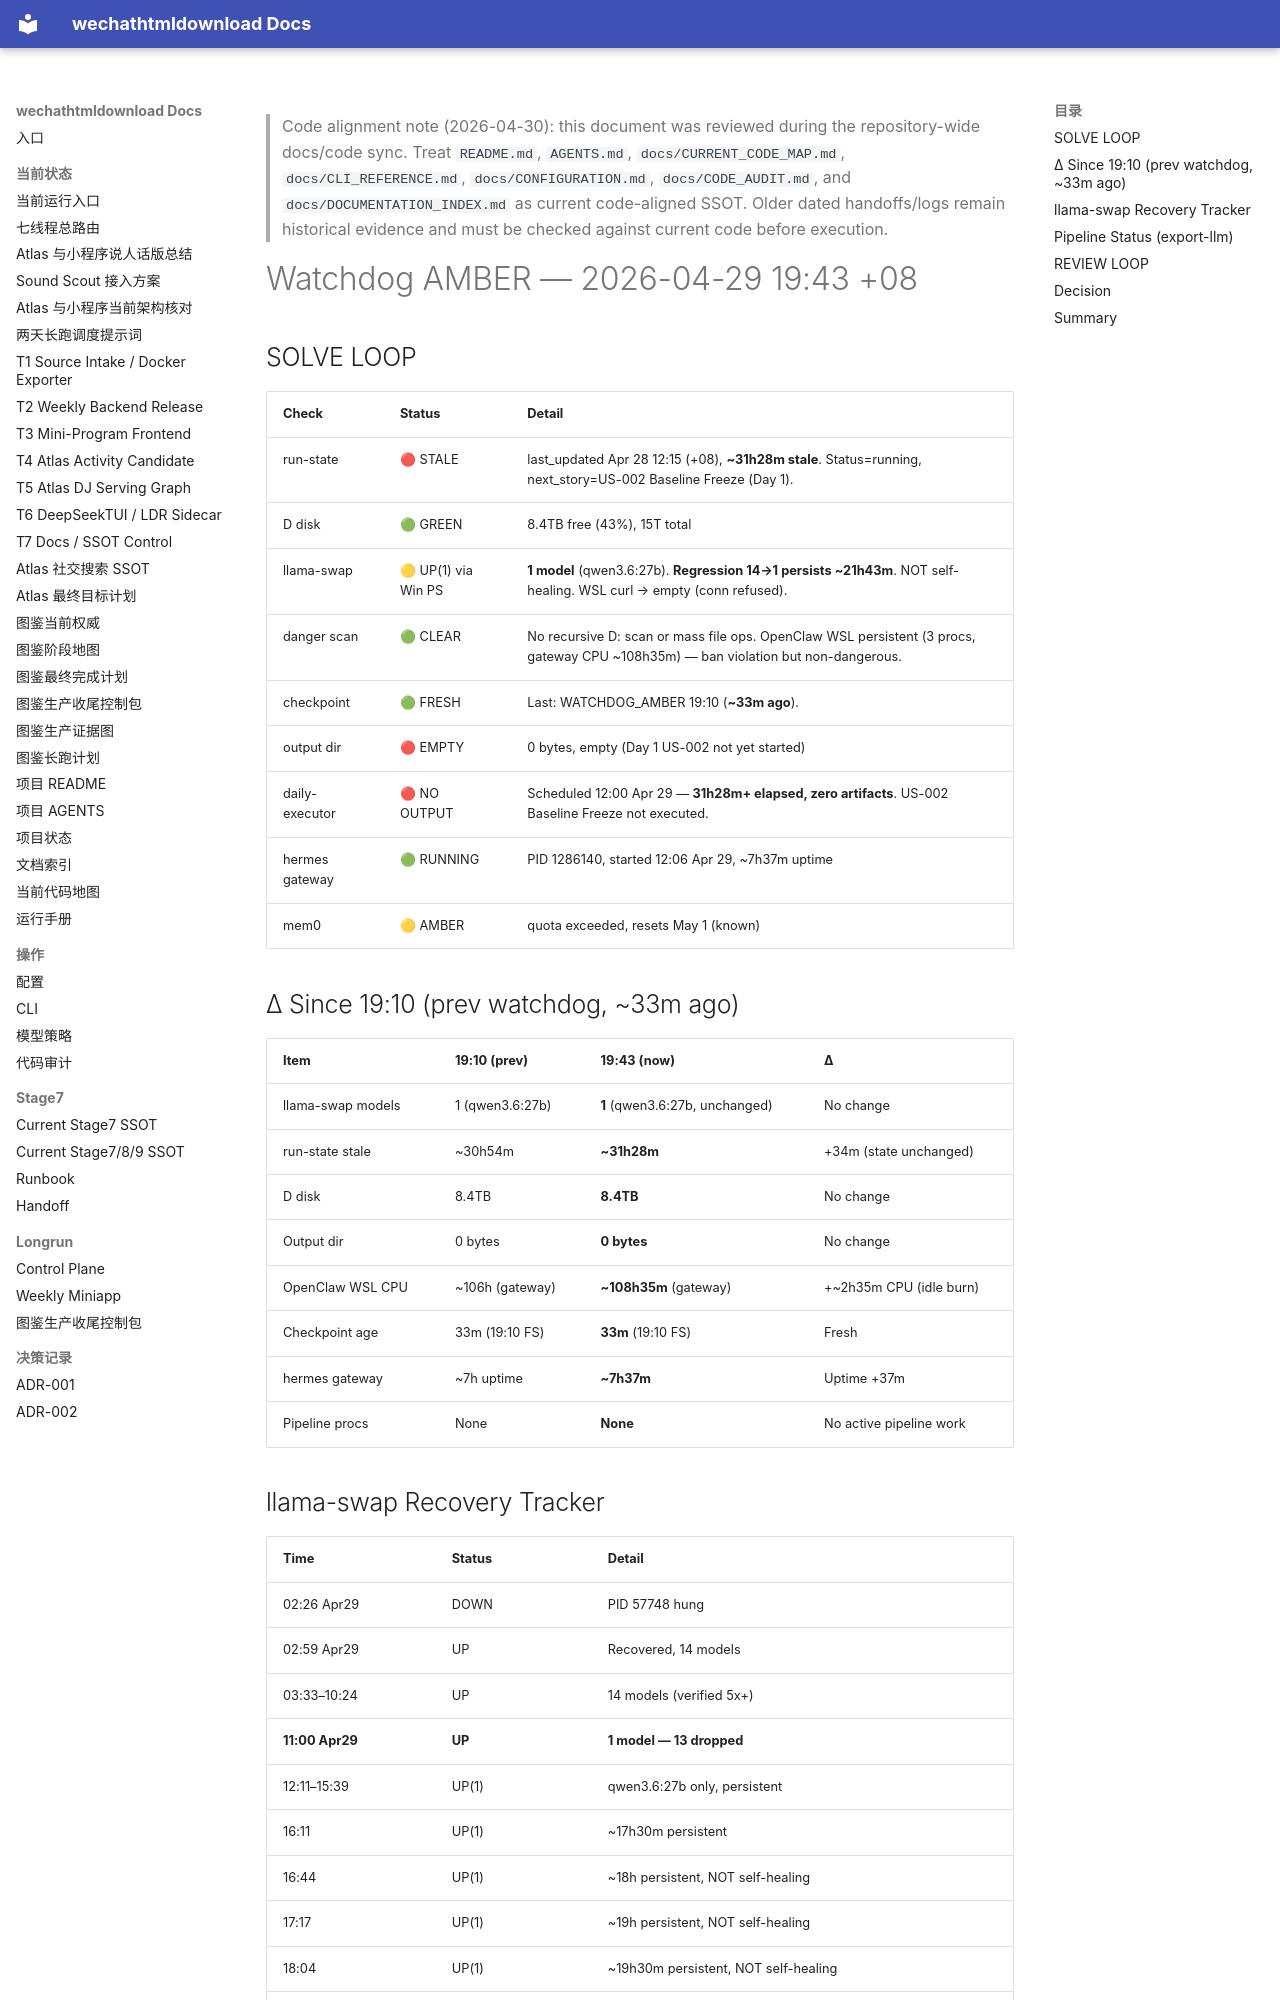

repository: yutianyu111602-glitch/wechathtmldownload · page: longrun/hermes-7day/reports/WATCHDOG_AMBER_2026-04-29_1943.html · generator: mkdocs

<!-- CODE_ALIGNMENT_2026_04_30_START -->
> Code alignment note (2026-04-30): this document was reviewed during the repository-wide docs/code sync. Treat `README.md`, `AGENTS.md`, `docs/CURRENT_CODE_MAP.md`, `docs/CLI_REFERENCE.md`, `docs/CONFIGURATION.md`, `docs/CODE_AUDIT.md`, and `docs/DOCUMENTATION_INDEX.md` as current code-aligned SSOT. Older dated handoffs/logs remain historical evidence and must be checked against current code before execution.
<!-- CODE_ALIGNMENT_2026_04_30_END -->

# Watchdog AMBER — 2026-04-29 19:43 +08

## SOLVE LOOP

| Check | Status | Detail |
|-------|--------|--------|
| run-state | 🔴 STALE | last_updated Apr 28 12:15 (+08), **~31h28m stale**. Status=running, next_story=US-002 Baseline Freeze (Day 1). |
| D disk | 🟢 GREEN | 8.4TB free (43%), 15T total |
| llama-swap | 🟡 UP(1) via Win PS | **1 model** (qwen3.6:27b). **Regression 14→1 persists ~21h43m**. NOT self-healing. WSL curl → empty (conn refused). |
| danger scan | 🟢 CLEAR | No recursive D: scan or mass file ops. OpenClaw WSL persistent (3 procs, gateway CPU ~108h35m) — ban violation but non-dangerous. |
| checkpoint | 🟢 FRESH | Last: WATCHDOG_AMBER 19:10 (**~33m ago**). |
| output dir | 🔴 EMPTY | 0 bytes, empty (Day 1 US-002 not yet started) |
| daily-executor | 🔴 NO OUTPUT | Scheduled 12:00 Apr 29 — **31h28m+ elapsed, zero artifacts**. US-002 Baseline Freeze not executed. |
| hermes gateway | 🟢 RUNNING | PID 1286140, started 12:06 Apr 29, ~7h37m uptime |
| mem0 | 🟡 AMBER | quota exceeded, resets May 1 (known) |

## Δ Since 19:10 (prev watchdog, ~33m ago)

| Item | 19:10 (prev) | 19:43 (now) | Δ |
|------|------|------|---|
| llama-swap models | 1 (qwen3.6:27b) | **1** (qwen3.6:27b, unchanged) | No change |
| run-state stale | ~30h54m | **~31h28m** | +34m (state unchanged) |
| D disk | 8.4TB | **8.4TB** | No change |
| Output dir | 0 bytes | **0 bytes** | No change |
| OpenClaw WSL CPU | ~106h (gateway) | **~108h35m** (gateway) | +~2h35m CPU (idle burn) |
| Checkpoint age | 33m (19:10 FS) | **33m** (19:10 FS) | Fresh |
| hermes gateway | ~7h uptime | **~7h37m** | Uptime +37m |
| Pipeline procs | None | **None** | No active pipeline work |

## llama-swap Recovery Tracker

| Time | Status | Detail |
|------|--------|--------|
| 02:26 Apr29 | DOWN | PID 57748 hung |
| 02:59 Apr29 | UP | Recovered, 14 models |
| 03:33–10:24 | UP | 14 models (verified 5x+) |
| **11:00 Apr29** | **UP** | **1 model — 13 dropped** |
| 12:11–15:39 | UP(1) | qwen3.6:27b only, persistent |
| 16:11 | UP(1) | ~17h30m persistent |
| 16:44 | UP(1) | ~18h persistent, NOT self-healing |
| 17:17 | UP(1) | ~19h persistent, NOT self-healing |
| 18:04 | UP(1) | ~19h30m persistent, NOT self-healing |
| 18:37 | UP(1) | ~20h07m persistent, NOT self-healing |
| 19:10 | UP(1) | ~20h39m persistent, NOT self-healing |
| **19:43** | **UP(1)** | **~21h43m persistent, NOT self-healing** |
